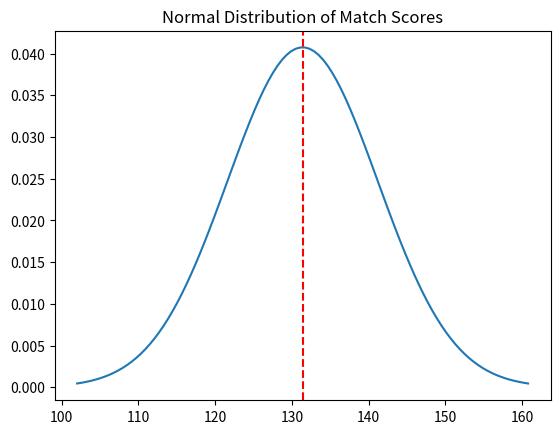

The matplotlib source for this figure:
# heights

from scipy.stats import norm

print(norm.cdf(6, 5.5, 0.25) - norm.cdf(5, 5.5, 0.25))

# 5 matches team scores

import numpy as np
import matplotlib.pyplot as plt
from scipy.stats import norm

scores = [140, 120, 130, 145, 122]  # Match scores
mu, sigma = np.mean(scores), np.std(scores)  # Mean & Std Dev

x = np.linspace(mu - 3*sigma, mu + 3*sigma, 100)  # X-axis values
plt.plot(x, norm.pdf(x, mu, sigma))  # Plot Normal Distribution
plt.axvline(mu, color="red", linestyle="dashed")  # Mark Mean
plt.title("Normal Distribution of Match Scores")
plt.show()